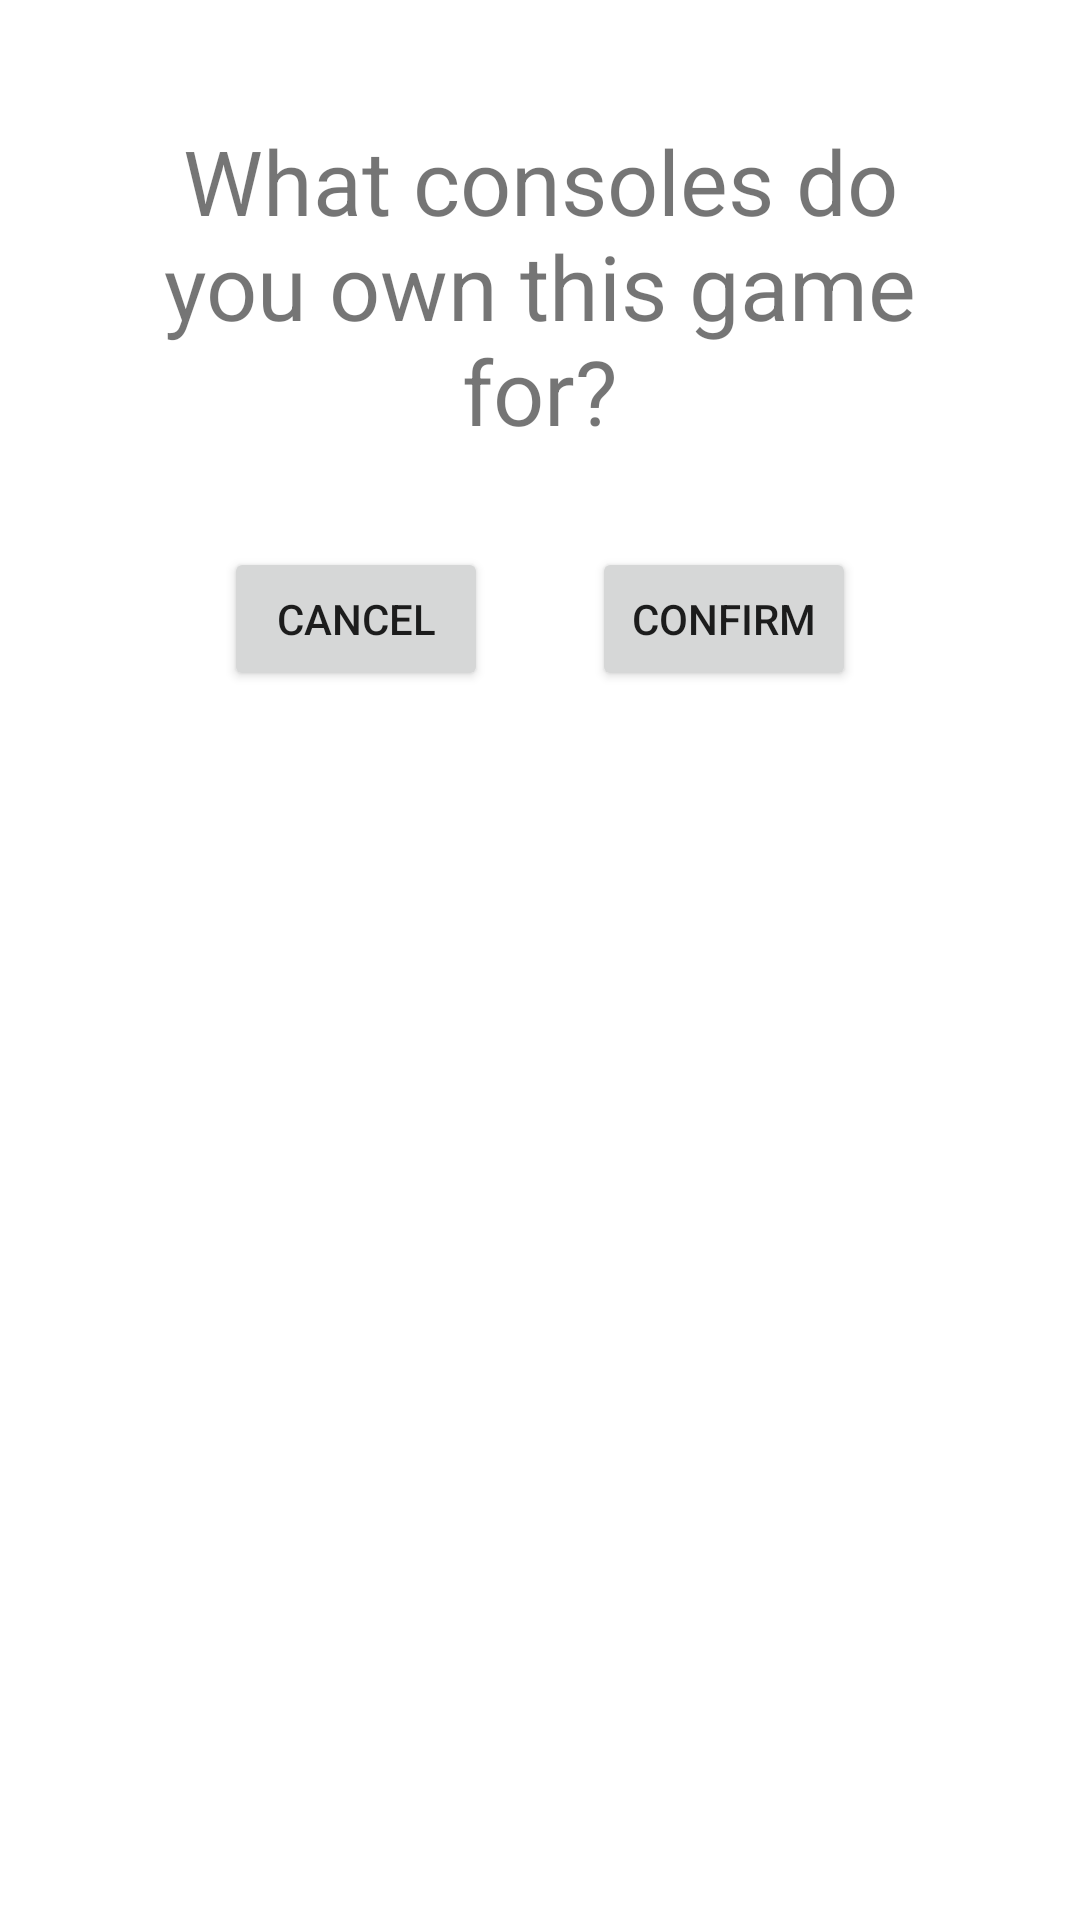

Layout XML and referenced resources for this Android screen:
<!-- AndroidManifest.xml: application theme AppTheme -->
<!-- res/layout/dialog_checkboxes_and_confirm.xml -->
<?xml version="1.0" encoding="utf-8"?>
<android.support.constraint.ConstraintLayout
    xmlns:android="http://schemas.android.com/apk/res/android"
    xmlns:app="http://schemas.android.com/apk/res-auto"
    xmlns:tools="http://schemas.android.com/tools"
    android:layout_width="match_parent"
    android:layout_height="match_parent"
    android:padding="40dp"
    android:background="@color/pastel_blue"
    >

    <TextView
        android:id="@+id/question_text_view"
        android:layout_width="match_parent"
        android:layout_height="wrap_content"
        android:gravity="center"
        android:text="What consoles do you own this game for?"
        android:textSize="30sp"
        app:layout_constraintTop_toTopOf="parent"
        />

    <LinearLayout
        android:id="@+id/checkboxes_linear_layout"
        android:layout_width="match_parent"
        android:layout_height="wrap_content"
        app:layout_constraintTop_toBottomOf="@id/question_text_view"
        android:layout_marginTop="16dp"
        tools:layout_height="40dp"
        android:orientation="vertical" />

    <Button
        android:id="@+id/cancel_button"
        android:layout_width="wrap_content"
        android:layout_height="wrap_content"
        android:text="Cancel"
        app:layout_constraintStart_toStartOf="parent"
        app:layout_constraintEnd_toStartOf="@id/confirm_button"
        app:layout_constraintTop_toBottomOf="@id/checkboxes_linear_layout"
        android:layout_marginTop="16dp"/>

    <Button
        android:id="@+id/confirm_button"
        android:layout_width="wrap_content"
        android:layout_height="wrap_content"
        android:text="Confirm"
        app:layout_constraintStart_toEndOf="@id/cancel_button"
        app:layout_constraintEnd_toEndOf="parent"
        app:layout_constraintTop_toBottomOf="@id/checkboxes_linear_layout"
        android:layout_marginTop="16dp"/>

</android.support.constraint.ConstraintLayout>
<!-- resources referenced by this layout -->
<resources>
  <color name="pastel_blue">#FFFFFF</color>
  <style name="AppTheme" parent="Theme.AppCompat.Light.DarkActionBar">
          
          <item name="colorPrimary">@color/colorPrimary</item>
          <item name="colorPrimaryDark">@color/colorPrimaryDark</item>
          <item name="colorAccent">@android:color/white</item>
      </style>
  <color name="colorPrimary">#00B0FF</color>
  <color name="colorPrimaryDark">#0091EA</color>
</resources>
